Image classification data set "data" (Pazlik19/YoloVision on GitHub). Class labels (31): latter А, latter Б, latter В, latter Г, latter Д, latter Е, latter Ж, latter З, latter И, latter Й, latter К, latter Л, latter М, latter Н, latter О, latter П, latter Р, latter С, latter Т, latter У, latter Ф, latter Х, latter Ц, latter Ч, latter Щ, latter Ъ, latter Ы, latter Ь, latter Э, latter Ю, latter Я.

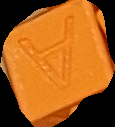
Label: latter А

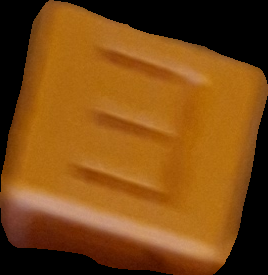
Label: latter Е

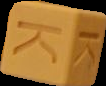
Label: latter К

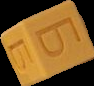
Label: latter Б

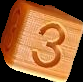
Label: latter З

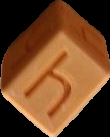
Label: latter Ч
